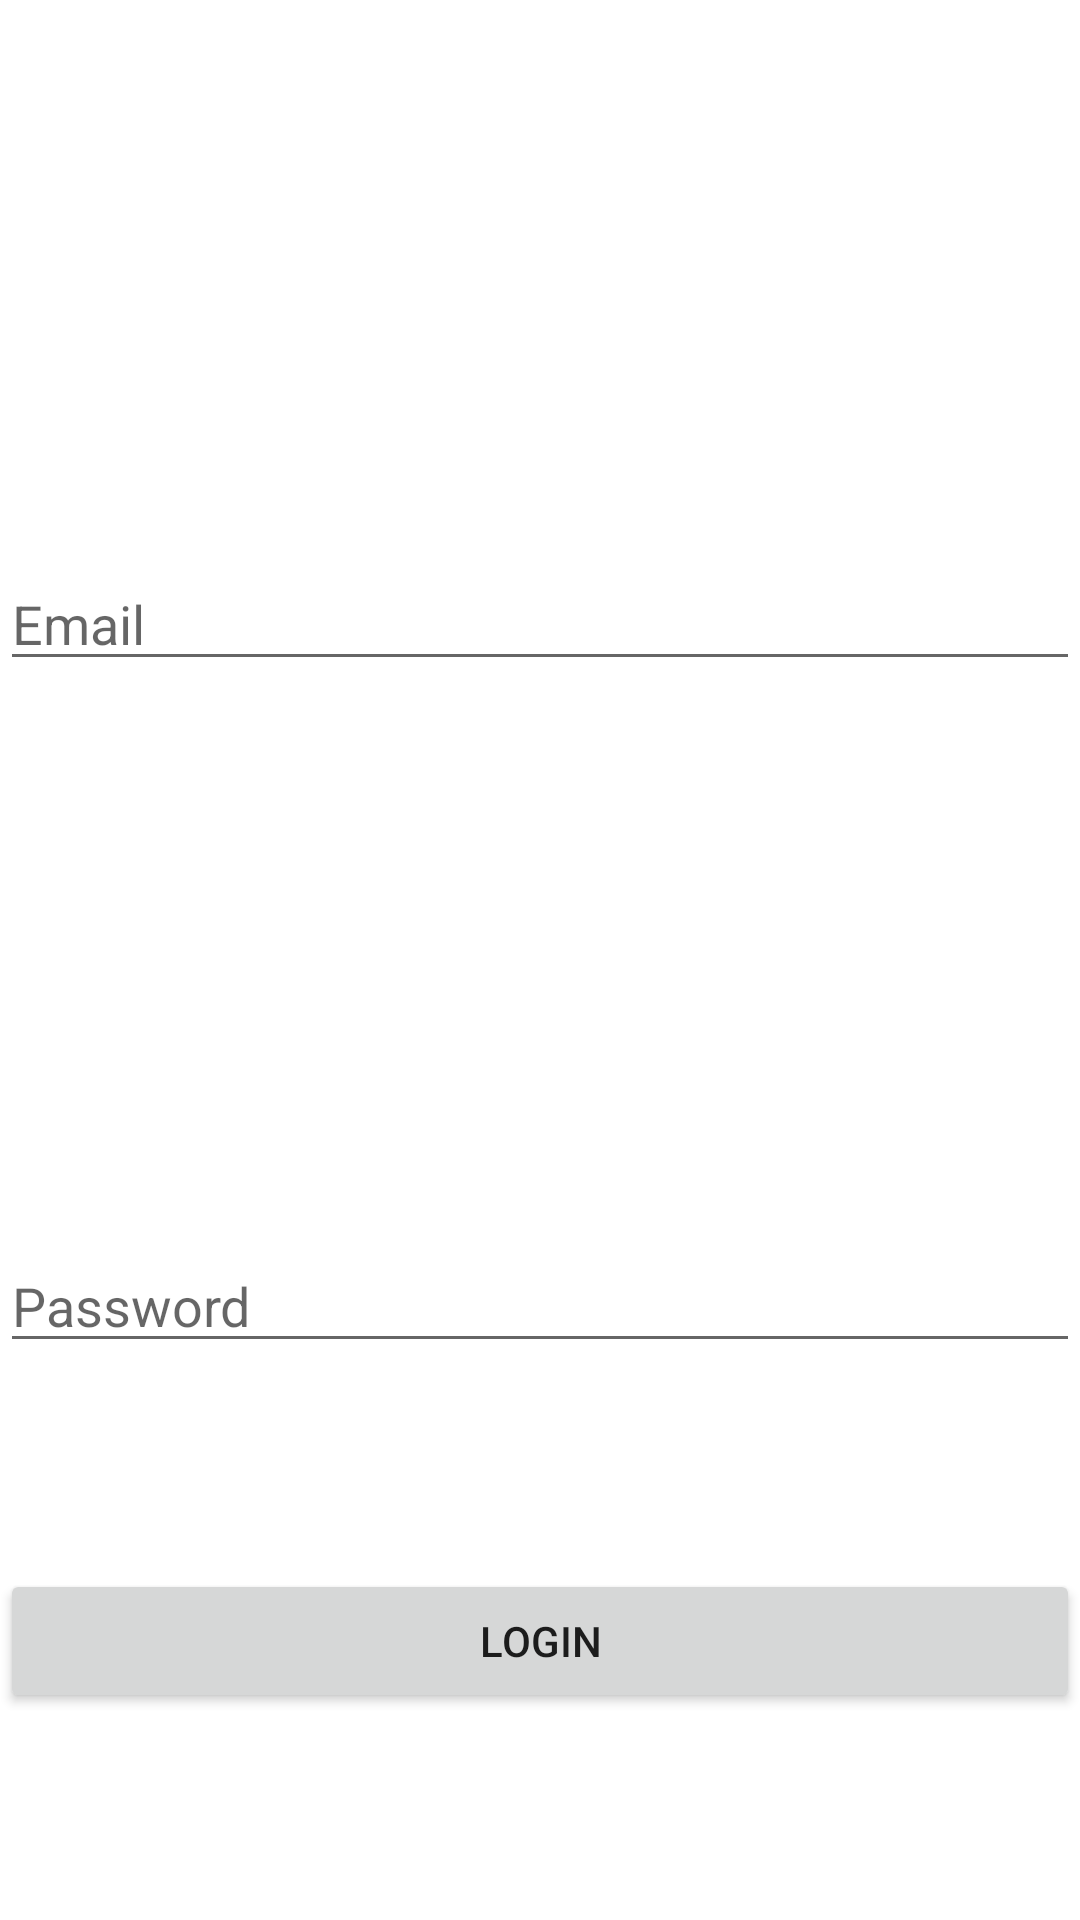

Write the Android layout XML for this screen, with the resource values it uses.
<!-- AndroidManifest.xml: application theme Theme.ReservationAppDemo -->
<!-- res/layout/activity_login.xml -->
<?xml version="1.0" encoding="utf-8"?>
<androidx.constraintlayout.widget.ConstraintLayout xmlns:android="http://schemas.android.com/apk/res/android"
    xmlns:app="http://schemas.android.com/apk/res-auto"
    xmlns:tools="http://schemas.android.com/tools"
    android:layout_width="match_parent"
    android:layout_height="match_parent"
    tools:context=".MainActivity"
    >
    
    <EditText
        android:id="@+id/et_login_user"
        android:layout_width="0dp"
        android:layout_height="wrap_content"
        android:hint="@string/login_email"
        app:layout_constraintBottom_toTopOf="@+id/et_login_pass"
        app:layout_constraintLeft_toLeftOf="parent"
        app:layout_constraintRight_toRightOf="parent"
        app:layout_constraintTop_toTopOf="parent"
        />
    
    <EditText
        android:id="@+id/et_login_pass"
        android:layout_width="0dp"
        android:layout_height="wrap_content"
        android:hint="@string/login_pass"
        app:layout_constraintBottom_toBottomOf="parent"
        app:layout_constraintLeft_toLeftOf="parent"
        app:layout_constraintRight_toRightOf="parent"
        app:layout_constraintTop_toBottomOf="@+id/et_login_user"
        />
    
    <Button
        android:id="@+id/btn_login"
        android:layout_width="0dp"
        android:text="@string/login_button"
        app:layout_constraintBottom_toBottomOf="parent"
        app:layout_constraintLeft_toLeftOf="parent"
        app:layout_constraintRight_toRightOf="parent"
        app:layout_constraintTop_toBottomOf="@+id/et_login_pass"
        android:layout_height="wrap_content"/>

</androidx.constraintlayout.widget.ConstraintLayout>
<!-- resources referenced by this layout -->
<resources>
  <string name="login_button">Login</string>
  <string name="login_email">Email</string>
  <string name="login_pass">Password</string>
  <style name="Theme.ReservationAppDemo" parent="Theme.MaterialComponents.DayNight.DarkActionBar">
          
          <item name="colorPrimary">@color/purple_500</item>
          <item name="colorPrimaryVariant">@color/purple_700</item>
          <item name="colorOnPrimary">@color/white</item>
          
          <item name="colorSecondary">@color/teal_200</item>
          <item name="colorSecondaryVariant">@color/teal_700</item>
          <item name="colorOnSecondary">@color/black</item>
          
          <item name="android:statusBarColor" tools:targetApi="l">?attr/colorPrimaryVariant</item>
          
      </style>
  <color name="purple_500">#FF6200EE</color>
  <color name="purple_700">#FF3700B3</color>
  <color name="white">#FFFFFFFF</color>
  <color name="teal_200">#FF03DAC5</color>
  <color name="teal_700">#FF018786</color>
  <color name="black">#FF000000</color>
</resources>
